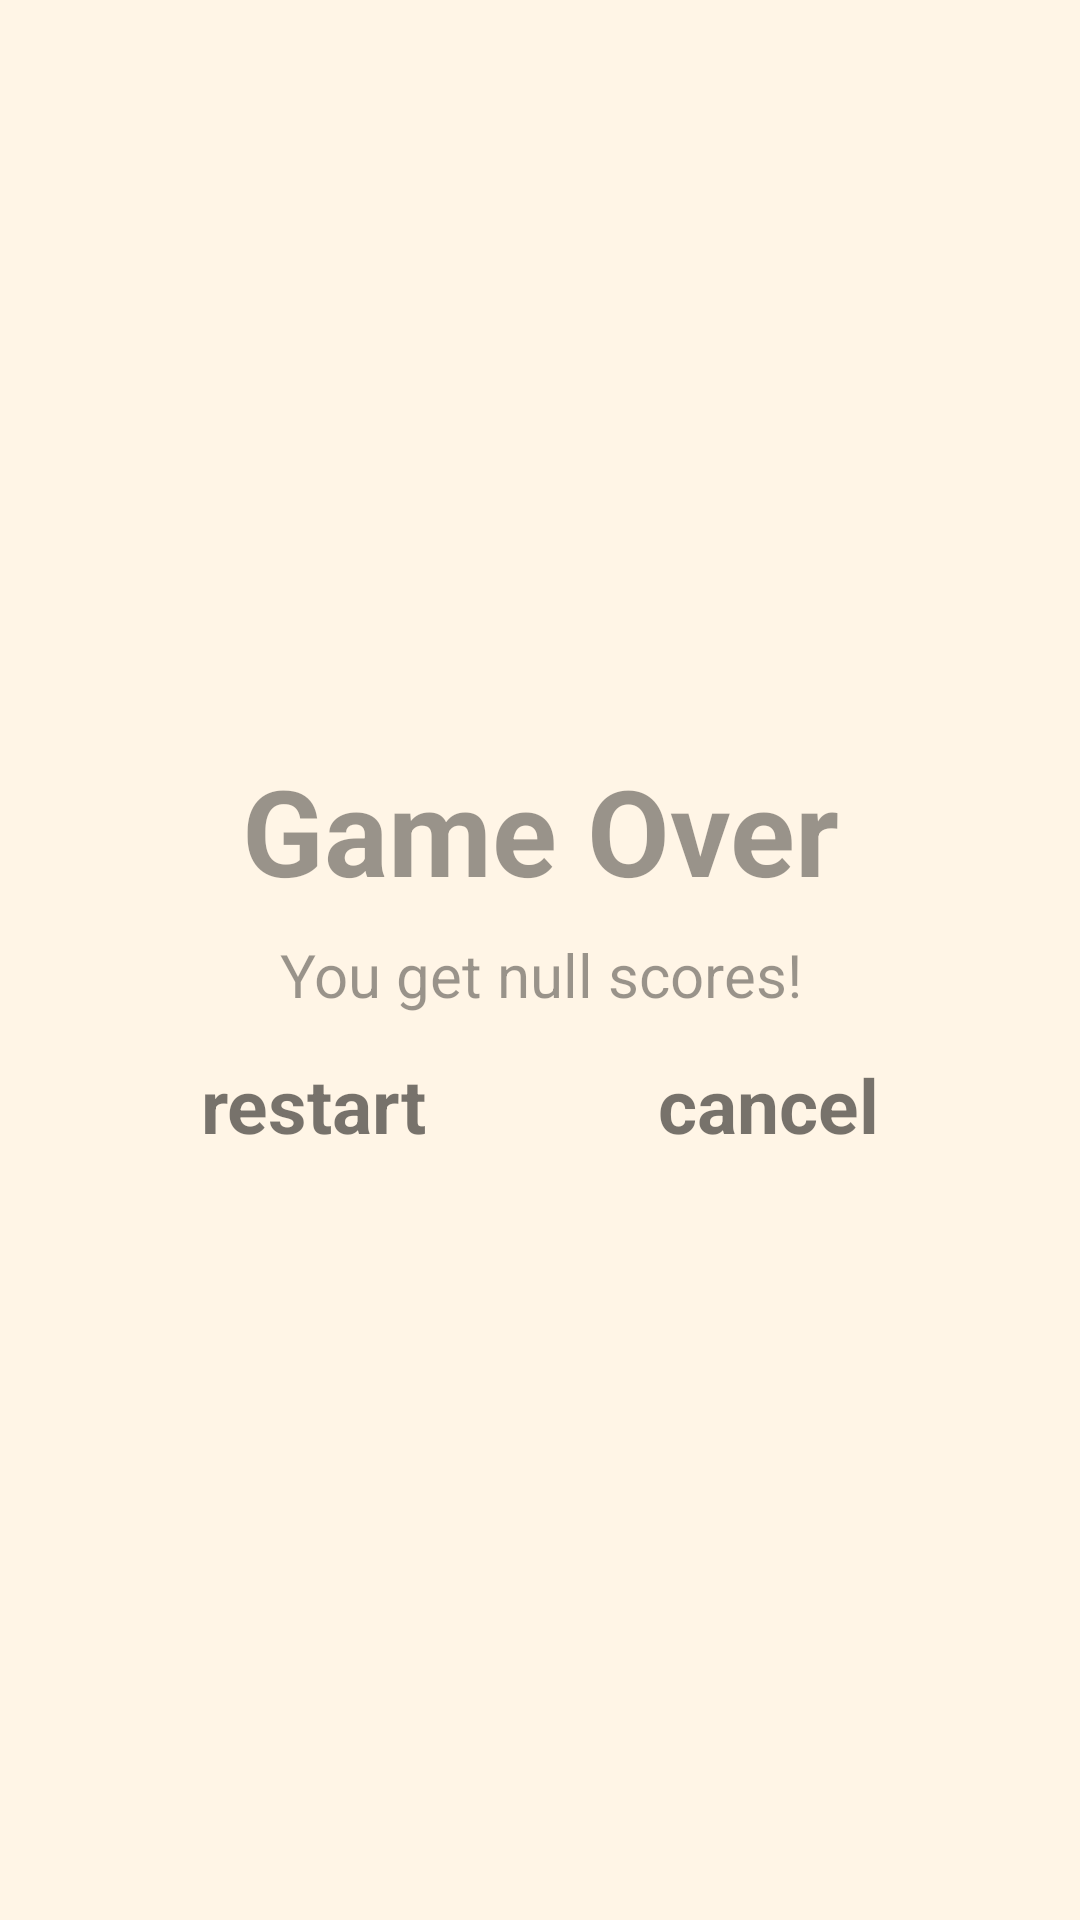

Write the Android layout XML for this screen, with the resource values it uses.
<!-- AndroidManifest.xml: application theme Theme.L2048 -->
<!-- res/layout/game_over_hint.xml -->
<?xml version="1.0" encoding="utf-8"?>
<LinearLayout xmlns:android="http://schemas.android.com/apk/res/android"
    android:layout_width="match_parent"
    android:layout_height="match_parent"
    android:layout_gravity="center_horizontal"
    android:background="#99FFEFD5"
    android:orientation="vertical">
    <Space
        android:layout_width="match_parent"
        android:layout_height="match_parent"
        android:layout_weight="1" />

    <LinearLayout
        android:id="@+id/TextLayout"
        android:layout_width="match_parent"
        android:layout_height="wrap_content"
        android:orientation="vertical">

        <TextView
            android:layout_width="match_parent"
            android:layout_height="match_parent"
            android:gravity="center"
            android:text="@string/game_over"
            android:textSize="40sp"
            android:textStyle="bold"
            android:layout_margin="5sp"
            android:textColor="#66000000"/>

        <TextView
            android:id="@+id/tv_gameoverscore"
            android:layout_width="match_parent"
            android:layout_height="match_parent"
            android:gravity="center"
            android:text="@string/you_get_null_scores"
            android:textSize="20sp"
            android:layout_margin="3sp"
            android:textColor="#66000000" />

        <LinearLayout
            android:layout_width="match_parent"
            android:layout_height="match_parent"
            android:orientation="horizontal">

            <Space
                android:layout_width="wrap_content"
                android:layout_height="wrap_content"
                android:layout_weight="1"/>

            <TextView
                android:id="@+id/tv_restart"
                android:layout_width="wrap_content"
                android:layout_height="wrap_content"
                android:text="@string/restart"
                android:textStyle="bold"
                android:textSize="25sp"
                android:layout_margin="10sp"
                android:textColor="#88000000" />

            <Space
                android:layout_width="wrap_content"
                android:layout_height="wrap_content"
                android:layout_weight="1"/>

            <TextView
                android:id="@+id/tv_cancel"
                android:layout_width="wrap_content"
                android:layout_height="wrap_content"
                android:text="@string/cancel"
                android:textStyle="bold"
                android:textSize="25sp"
                android:layout_margin="10sp"
                android:textColor="#88000000"/>

            <Space
                android:layout_width="wrap_content"
                android:layout_height="wrap_content"
                android:layout_weight="1"/>

        </LinearLayout>

    </LinearLayout>

    <Space
        android:layout_width="match_parent"
        android:layout_height="match_parent"
        android:layout_weight="1"
        android:layout_toLeftOf="@id/TextLayout"/>

</LinearLayout>
<!-- resources referenced by this layout -->
<resources>
  <string name="cancel">cancel</string>
  <string name="game_over">Game Over</string>
  <string name="restart">restart</string>
  <string name="you_get_null_scores">You get null scores!</string>
  <style name="Theme.L2048" parent="Theme.MaterialComponents.DayNight.NoActionBar">
          
          <item name="colorPrimary">@color/purple_500</item>
          <item name="colorPrimaryVariant">@color/purple_700</item>
          <item name="colorOnPrimary">@color/white</item>
          
          <item name="colorSecondary">@color/teal_200</item>
          <item name="colorSecondaryVariant">@color/teal_700</item>
          <item name="colorOnSecondary">@color/black</item>
          
          <item name="android:statusBarColor" tools:targetApi="l">@color/background</item>
          
      </style>
  <color name="purple_500">#FF6200EE</color>
  <color name="purple_700">#FF3700B3</color>
  <color name="white">#FFFFFFFF</color>
  <color name="teal_200">#FF03DAC5</color>
  <color name="teal_700">#FF018786</color>
  <color name="black">#FF000000</color>
  <color name="background">#FFEFD5</color>
</resources>
